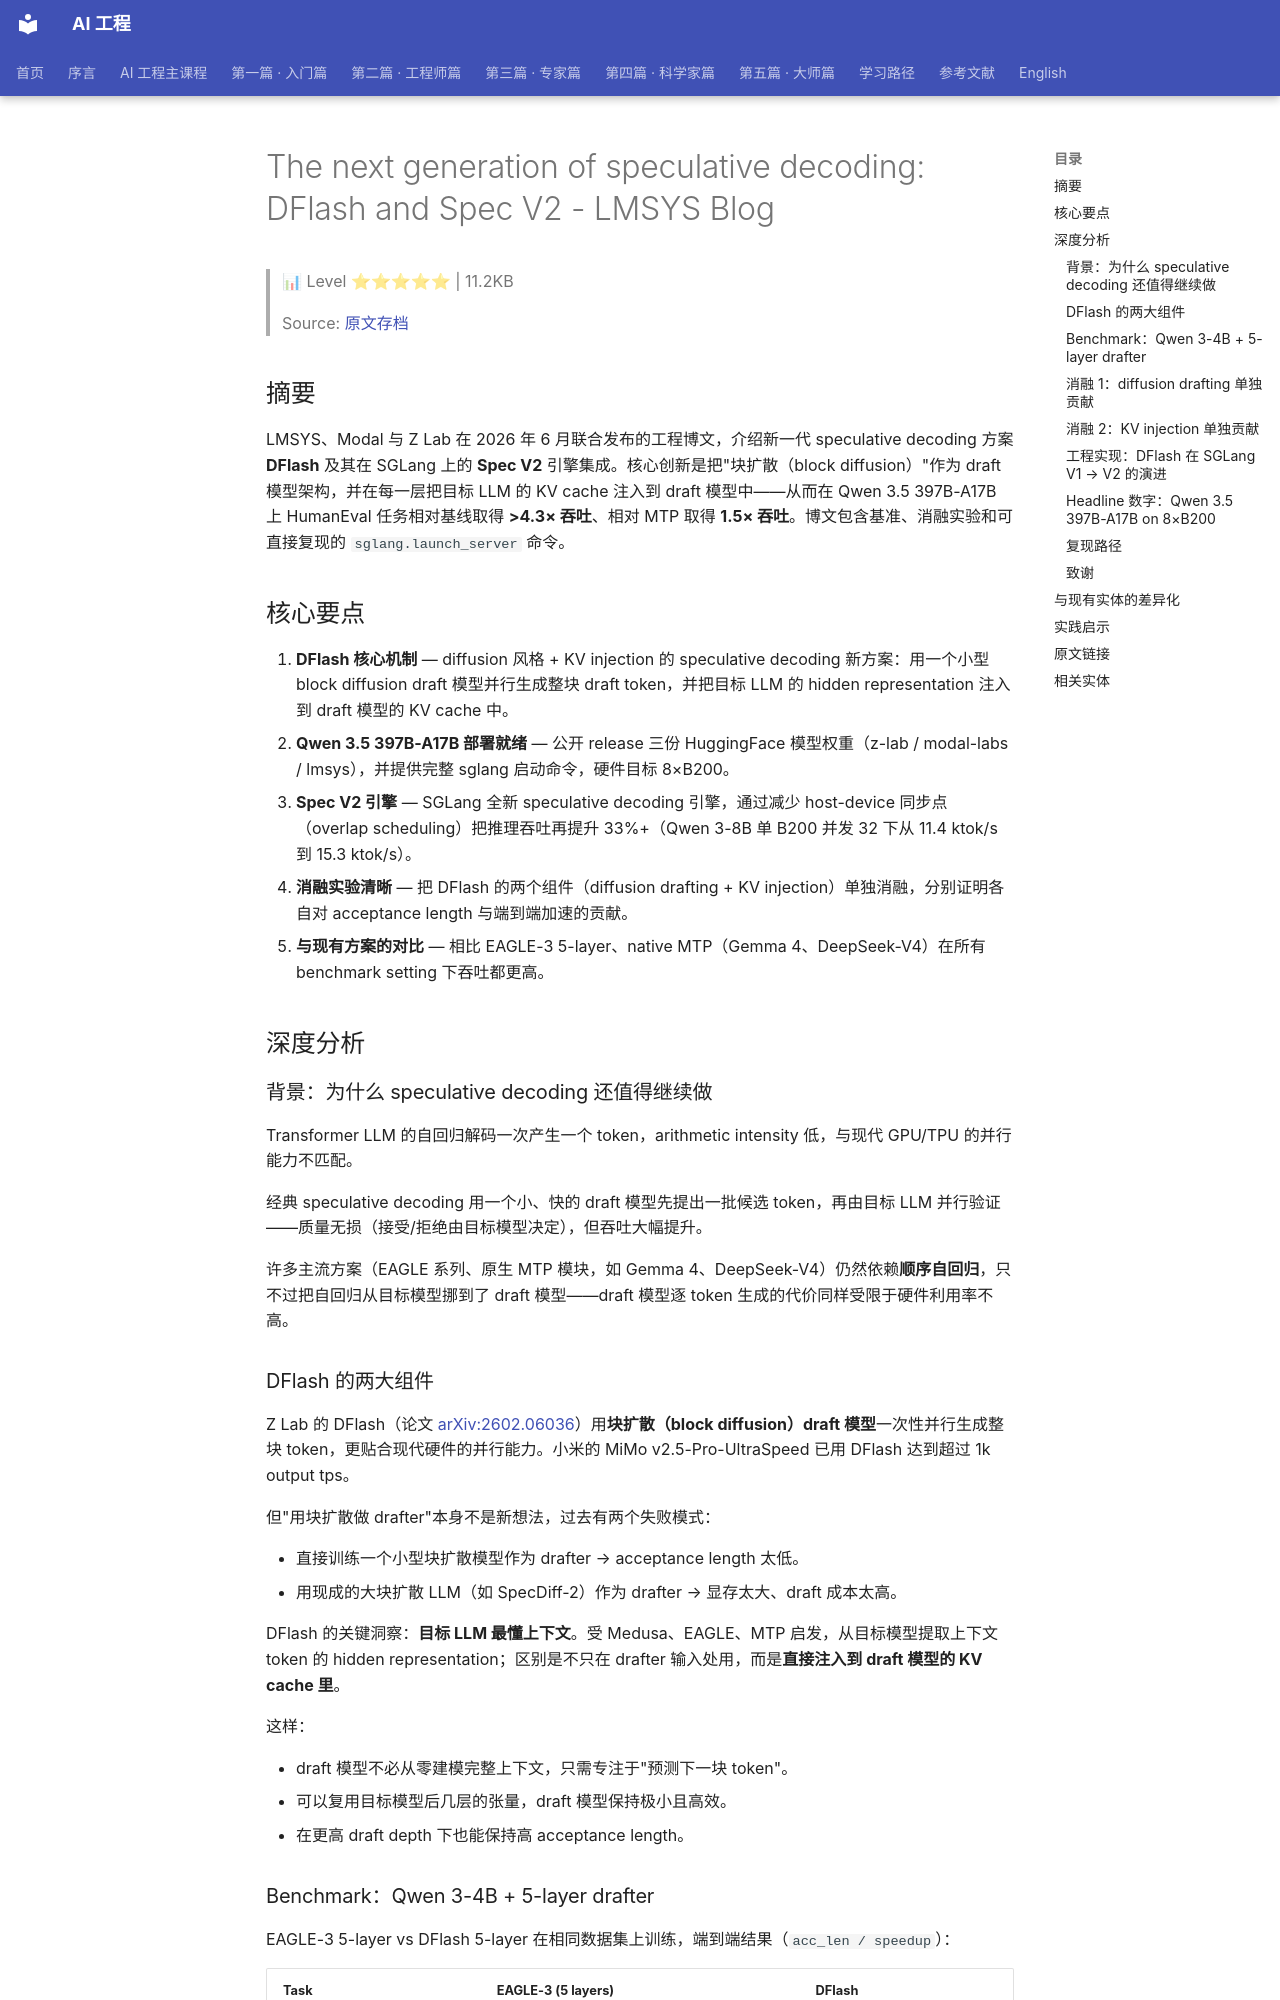

repository: QianJinGuo/wiki-book · page: ch16/014-the-next-generation-of-speculative-decoding-dflash-and-spec.html · generator: mkdocs

# The next generation of speculative decoding: DFlash and Spec V2 - LMSYS Blog

> 📊 Level ⭐⭐⭐⭐⭐ | 11.2KB

> Source: [原文存档](https://www.lmsys.org/blog/2026-06-15-next-generation-speculative-decoding-dflash-v2/)

## 摘要

LMSYS、Modal 与 Z Lab 在 2026 年 6 月联合发布的工程博文，介绍新一代 speculative decoding 方案 **DFlash** 及其在 SGLang 上的 **Spec V2** 引擎集成。核心创新是把"块扩散（block diffusion）"作为 draft 模型架构，并在每一层把目标 LLM 的 KV cache 注入到 draft 模型中——从而在 Qwen 3.5 397B-A17B 上 HumanEval 任务相对基线取得 **>4.3× 吞吐**、相对 MTP 取得 **1.5× 吞吐**。博文包含基准、消融实验和可直接复现的 `sglang.launch_server` 命令。

## 核心要点

1. **DFlash 核心机制** — diffusion 风格 + KV injection 的 speculative decoding 新方案：用一个小型 block diffusion draft 模型并行生成整块 draft token，并把目标 LLM 的 hidden representation 注入到 draft 模型的 KV cache 中。
2. **Qwen 3.5 397B-A17B 部署就绪** — 公开 release 三份 HuggingFace 模型权重（z-lab / modal-labs / lmsys），并提供完整 sglang 启动命令，硬件目标 8×B200。
3. **Spec V2 引擎** — SGLang 全新 speculative decoding 引擎，通过减少 host-device 同步点（overlap scheduling）把推理吞吐再提升 33%+（Qwen 3-8B 单 B200 并发 32 下从 11.4 ktok/s 到 15.3 ktok/s）。
4. **消融实验清晰** — 把 DFlash 的两个组件（diffusion drafting + KV injection）单独消融，分别证明各自对 acceptance length 与端到端加速的贡献。
5. **与现有方案的对比** — 相比 EAGLE-3 5-layer、native MTP（Gemma 4、DeepSeek-V4）在所有 benchmark setting 下吞吐都更高。

## 深度分析

### 背景：为什么 speculative decoding 还值得继续做

Transformer LLM 的自回归解码一次产生一个 token，arithmetic intensity 低，与现代 GPU/TPU 的并行能力不匹配。

经典 speculative decoding 用一个小、快的 draft 模型先提出一批候选 token，再由目标 LLM 并行验证——质量无损（接受/拒绝由目标模型决定），但吞吐大幅提升。

许多主流方案（EAGLE 系列、原生 MTP 模块，如 Gemma 4、DeepSeek-V4）仍然依赖**顺序自回归**，只不过把自回归从目标模型挪到了 draft 模型——draft 模型逐 token 生成的代价同样受限于硬件利用率不高。

### DFlash 的两大组件

Z Lab 的 DFlash（论文 [arXiv:2602.06036](https://arxiv.org/abs/2602.06036)）用**块扩散（block diffusion）draft 模型**一次性并行生成整块 token，更贴合现代硬件的并行能力。小米的 MiMo v2.5-Pro-UltraSpeed 已用 DFlash 达到超过 1k output tps。

但"用块扩散做 drafter"本身不是新想法，过去有两个失败模式：

- 直接训练一个小型块扩散模型作为 drafter → acceptance length 太低。
- 用现成的大块扩散 LLM（如 SpecDiff-2）作为 drafter → 显存太大、draft 成本太高。

DFlash 的关键洞察：**目标 LLM 最懂上下文**。受 Medusa、EAGLE、MTP 启发，从目标模型提取上下文 token 的 hidden representation；区别是不只在 drafter 输入处用，而是**直接注入到 draft 模型的 KV cache 里**。

这样：

- draft 模型不必从零建模完整上下文，只需专注于"预测下一块 token"。
- 可以复用目标模型后几层的张量，draft 模型保持极小且高效。
- 在更高 draft depth 下也能保持高 acceptance length。

### Benchmark：Qwen 3-4B + 5-layer drafter

EAGLE-3 5-layer vs DFlash 5-layer 在相同数据集上训练，端到端结果（`acc_len / speedup`）：

| Task | EAGLE-3 (5 layers) | DFlash |
| --- | --- | --- |
| GSM8K | 4.2 / 2.1× | **4.2 / 3.3×** |
| HumanEval | 4.3 / 2.2× | **4.0 / 3.2×** |
| MT-Bench | 3.1 / 1.4× | **3.0 / 2.2×** |
